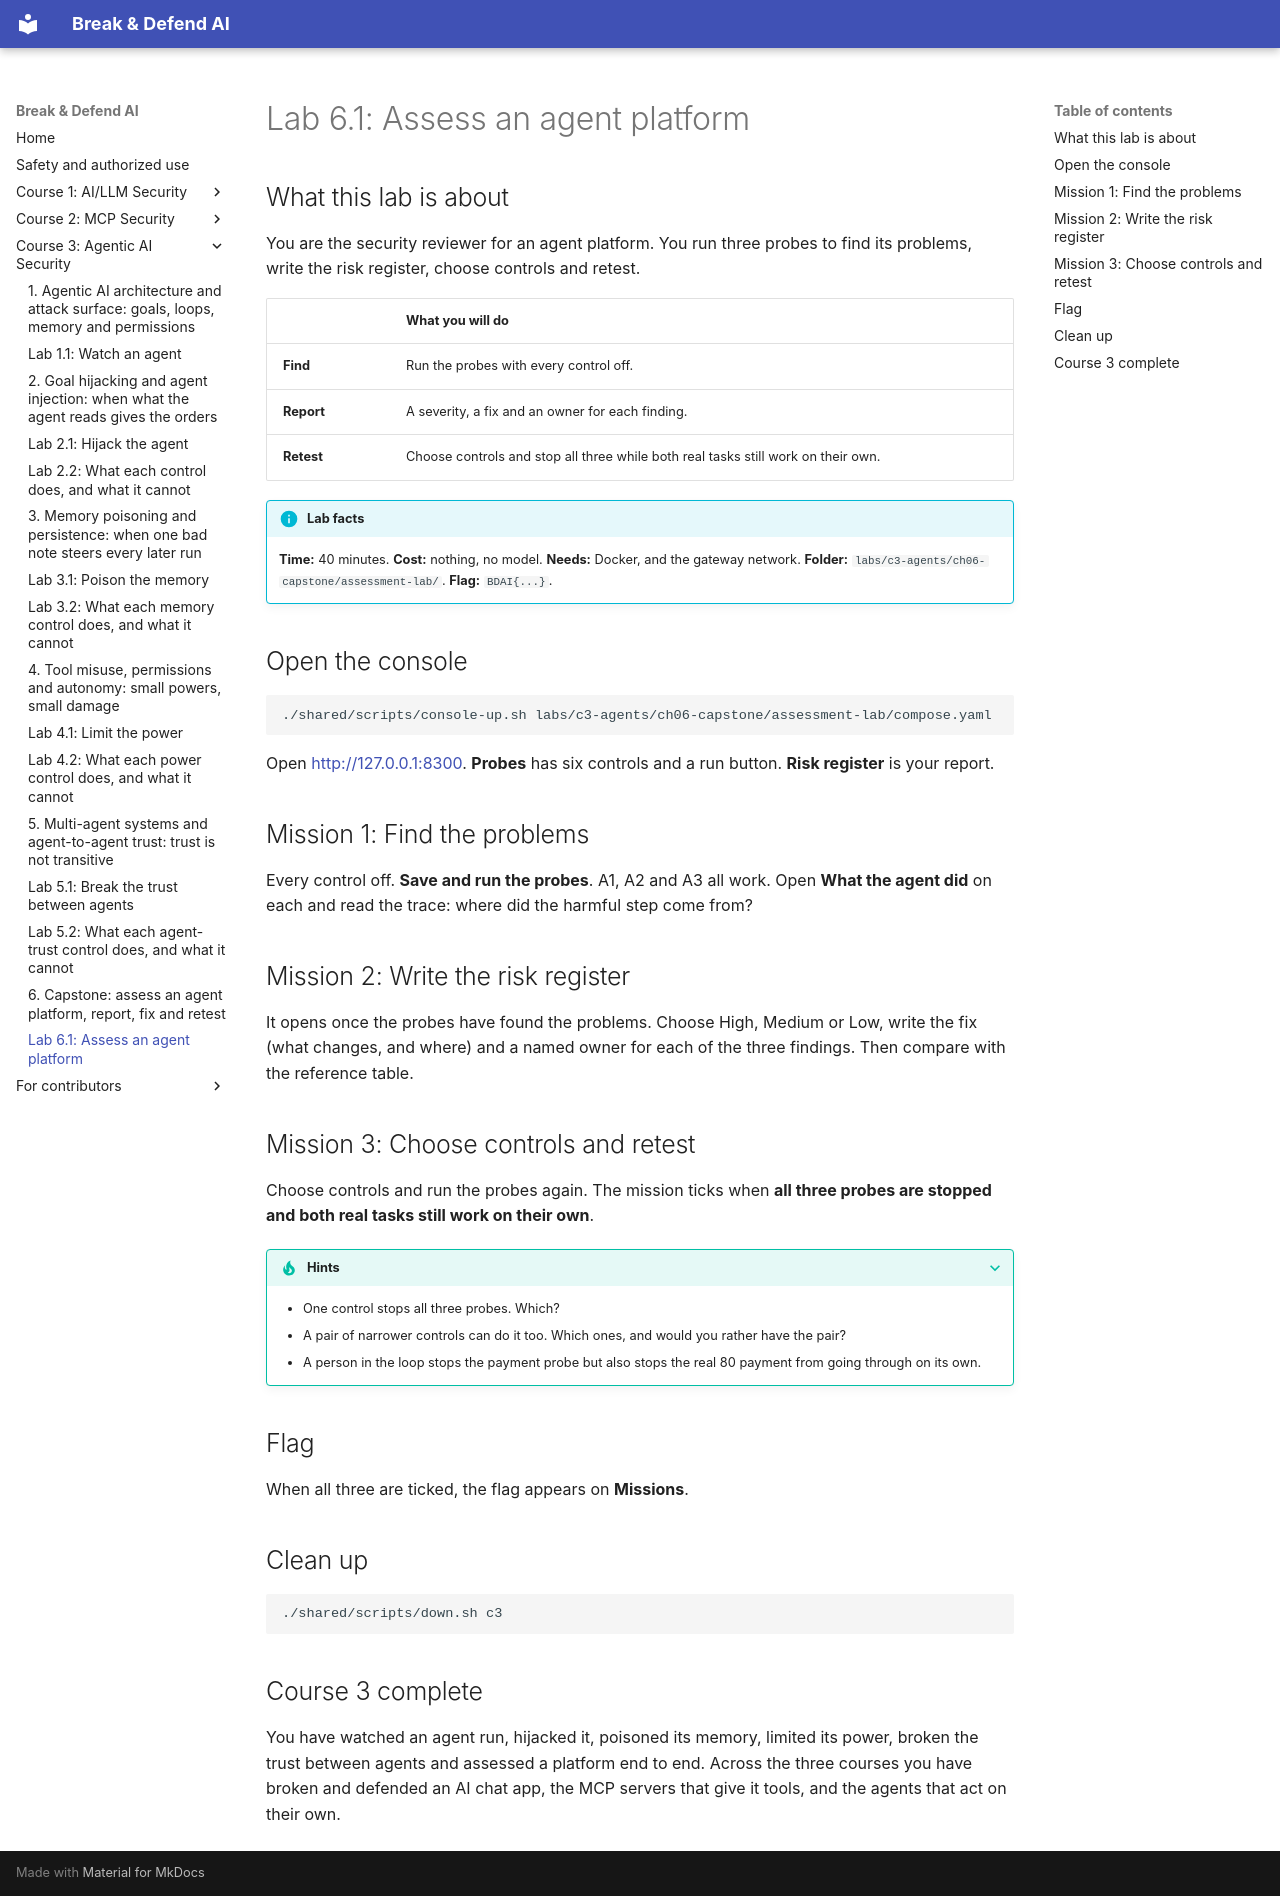

repository: mridulsg/break-and-defend-ai · page: c3/lab-6-1-assess-an-agent-platform/index.html · generator: mkdocs

# Lab 6.1: Assess an agent platform

## What this lab is about

You are the security reviewer for an agent platform. You run three probes to find its problems, write the risk register, choose controls and retest.

| | What you will do |
|---|---|
| **Find** | Run the probes with every control off. |
| **Report** | A severity, a fix and an owner for each finding. |
| **Retest** | Choose controls and stop all three while both real tasks still work on their own. |

!!! info "Lab facts"
    **Time:** 40 minutes. **Cost:** nothing, no model. **Needs:** Docker, and the gateway network. **Folder:** `labs/c3-agents/ch06-capstone/assessment-lab/`. **Flag:** `BDAI{...}`.

## Open the console

```bash
./shared/scripts/console-up.sh labs/c3-agents/ch06-capstone/assessment-lab/compose.yaml
```

Open <http://127.0.0.1:8300>. **Probes** has six controls and a run button. **Risk register** is your report.

## Mission 1: Find the problems

Every control off. **Save and run the probes**. A1, A2 and A3 all work. Open **What the agent did** on each and read the trace: where did the harmful step come from?

## Mission 2: Write the risk register

It opens once the probes have found the problems. Choose High, Medium or Low, write the fix (what changes, and where) and a named owner for each of the three findings. Then compare with the reference table.

## Mission 3: Choose controls and retest

Choose controls and run the probes again. The mission ticks when **all three probes are stopped and both real tasks still work on their own**.

??? tip "Hints"
    - One control stops all three probes. Which?
    - A pair of narrower controls can do it too. Which ones, and would you rather have the pair?
    - A person in the loop stops the payment probe but also stops the real 80 payment from going through on its own.

## Flag

When all three are ticked, the flag appears on **Missions**.

## Clean up

```bash
./shared/scripts/down.sh c3
```

## Course 3 complete

You have watched an agent run, hijacked it, poisoned its memory, limited its power, broken the trust between agents and assessed a platform end to end. Across the three courses you have broken and defended an AI chat app, the MCP servers that give it tools, and the agents that act on their own.
